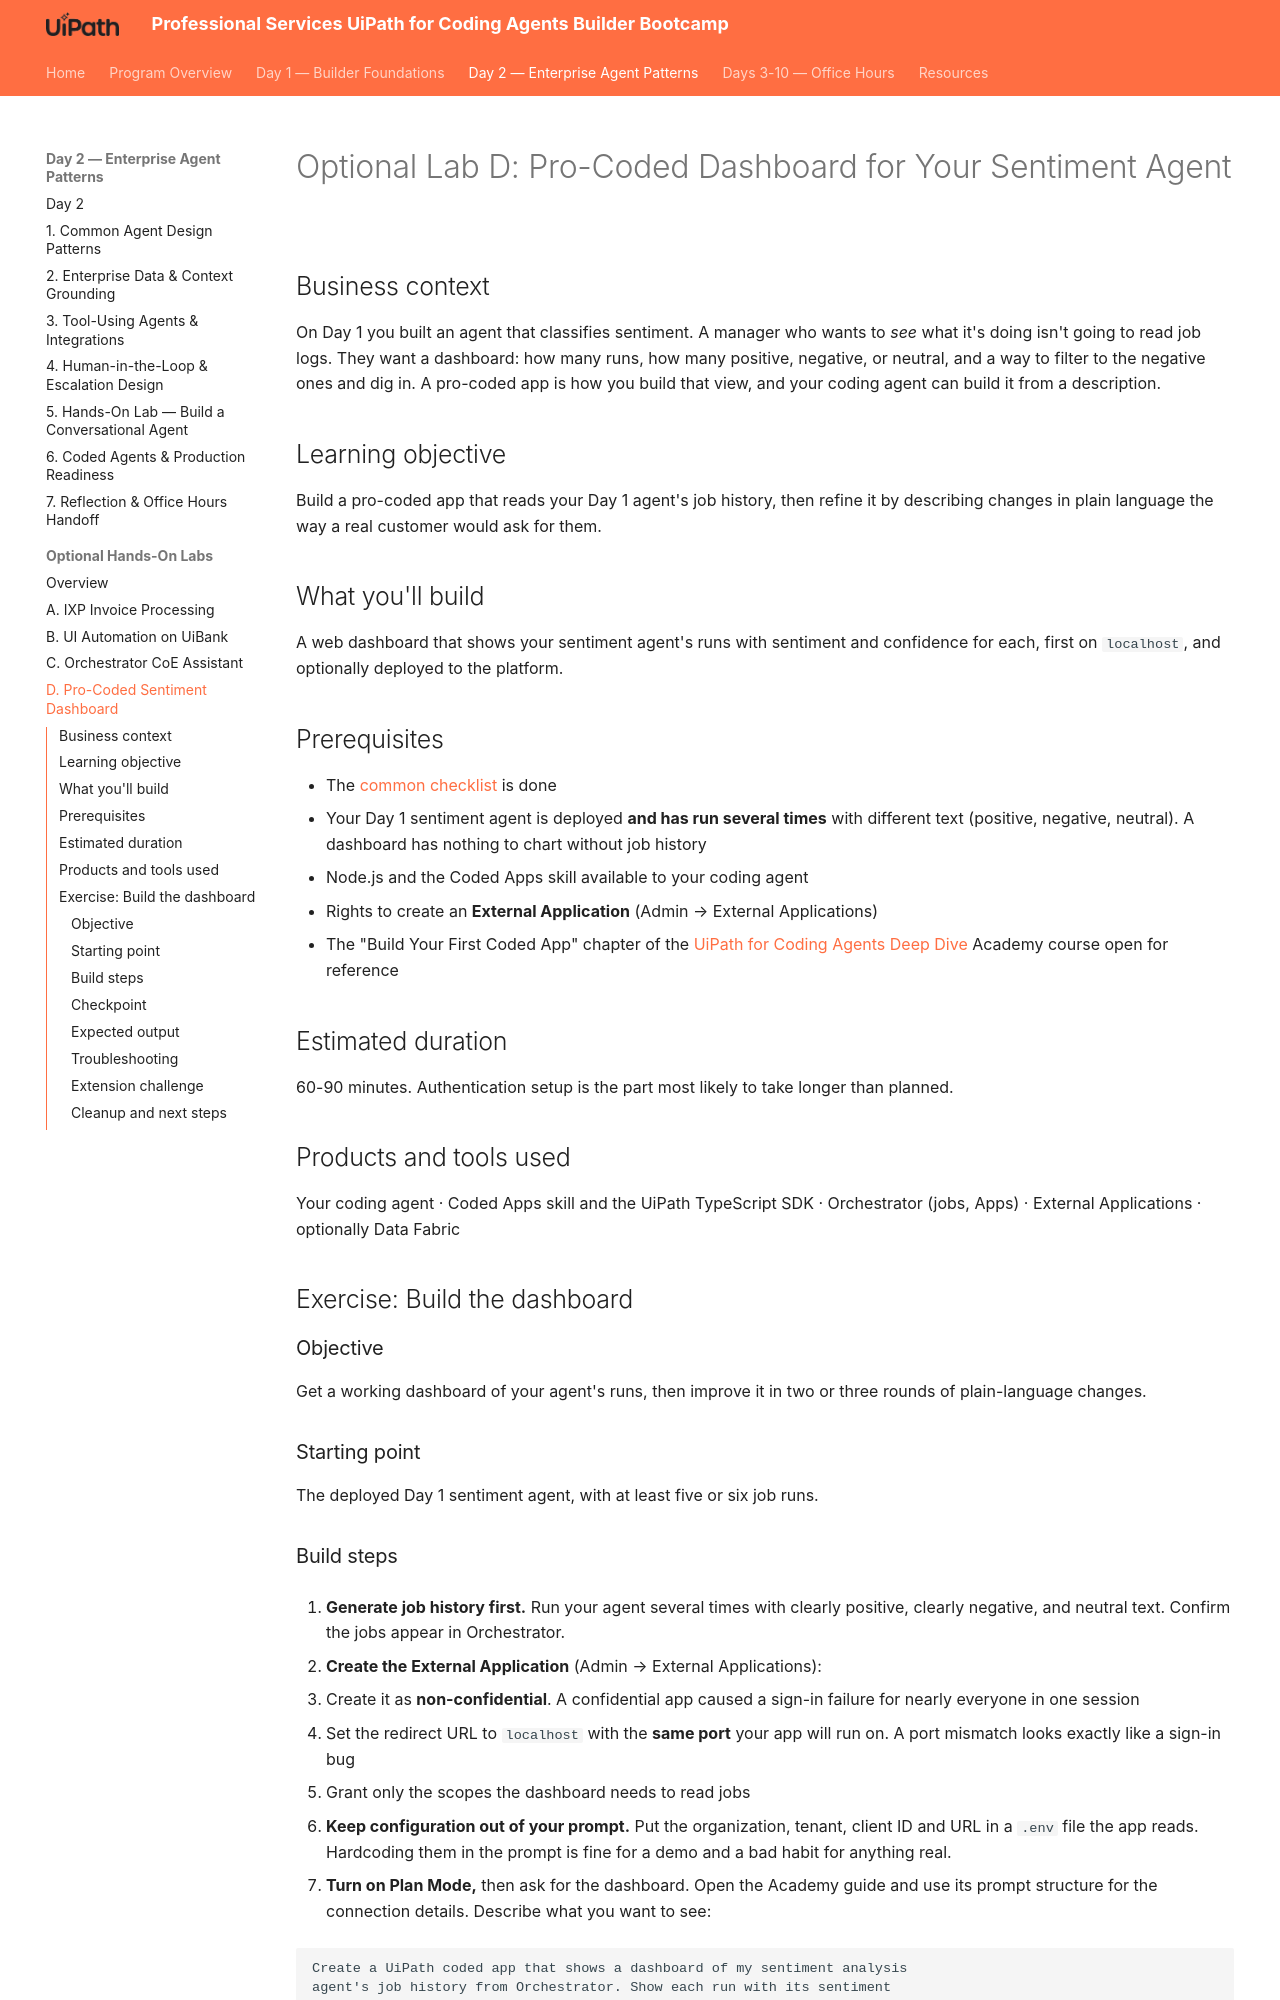

repository: shirley-hastier/ps-uipath-coding-agents-bootcamp · page: day-2/optional/pro-coded-sentiment-dashboard/index.html · generator: mkdocs

# Optional Lab D: Pro-Coded Dashboard for Your Sentiment Agent

## Business context

On Day 1 you built an agent that classifies sentiment. A manager who wants
to *see* what it's doing isn't going to read job logs. They want a
dashboard: how many runs, how many positive, negative, or neutral, and a
way to filter to the negative ones and dig in. A pro-coded app is how you
build that view, and your coding agent can build it from a description.

## Learning objective

Build a pro-coded app that reads your Day 1 agent's job history, then
refine it by describing changes in plain language the way a real customer
would ask for them.

## What you'll build

A web dashboard that shows your sentiment agent's runs with sentiment and
confidence for each, first on `localhost`, and optionally deployed to the
platform.

## Prerequisites

- The [common checklist](index.md#before-you-start-any-of-them) is done
- Your Day 1 sentiment agent is deployed **and has run several times** with
  different text (positive, negative, neutral). A dashboard has nothing to
  chart without job history
- Node.js and the Coded Apps skill available to your coding agent
- Rights to create an **External Application** (Admin → External
  Applications)
- The "Build Your First Coded App" chapter of the
  [UiPath for Coding Agents Deep Dive](https://academy.uipath.com/courses/uipath-for-coding-agents-deep-dive)
  Academy course open for reference

## Estimated duration

60-90 minutes. Authentication setup is the part most likely to take longer
than planned.

## Products and tools used

Your coding agent · Coded Apps skill and the UiPath TypeScript SDK ·
Orchestrator (jobs, Apps) · External Applications · optionally Data Fabric

## Exercise: Build the dashboard

### Objective

Get a working dashboard of your agent's runs, then improve it in two or
three rounds of plain-language changes.

### Starting point

The deployed Day 1 sentiment agent, with at least five or six job runs.
